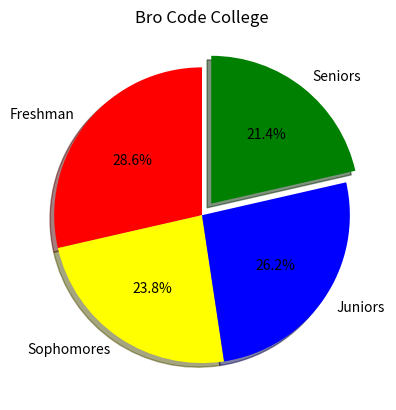

This figure's Python source:
import matplotlib.pyplot as plt 
import numpy as np 

# Bar chart = Circular chart divided into slices to show percentages of the total.
# Good for visualizing distribution among categories.

categories = ["Freshman" , "Sophomores" , "Juniors" ,"Seniors"]
values = np.array([300,250,275,225]) 
colors = ["red","yellow","blue","green"]

plt.pie(values , labels=categories,
        autopct="%1.1f%%",
        colors=colors,
        explode=[0,0,0,0.1],
        shadow=True,
        startangle=90)  

plt.title("Bro Code College") 

plt.show() 